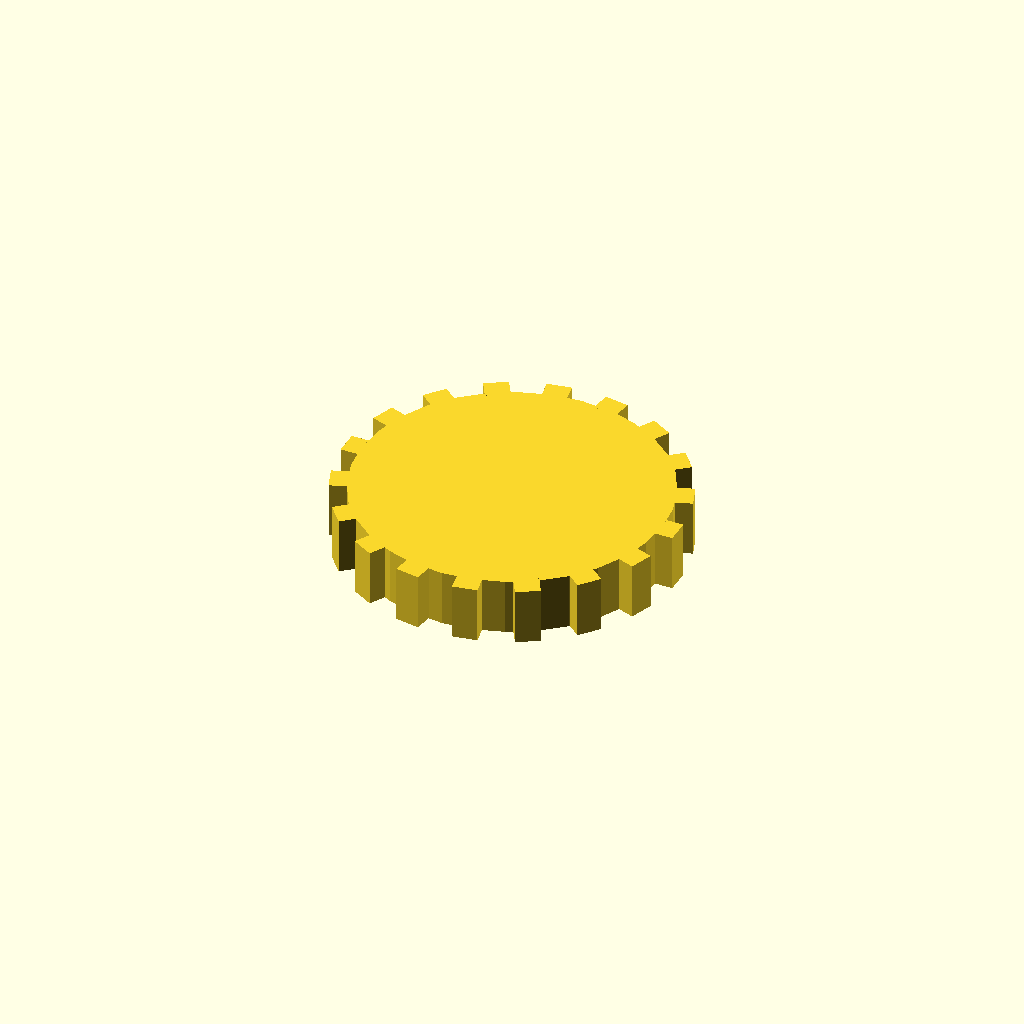
Cell 1: the model at its default parameters.
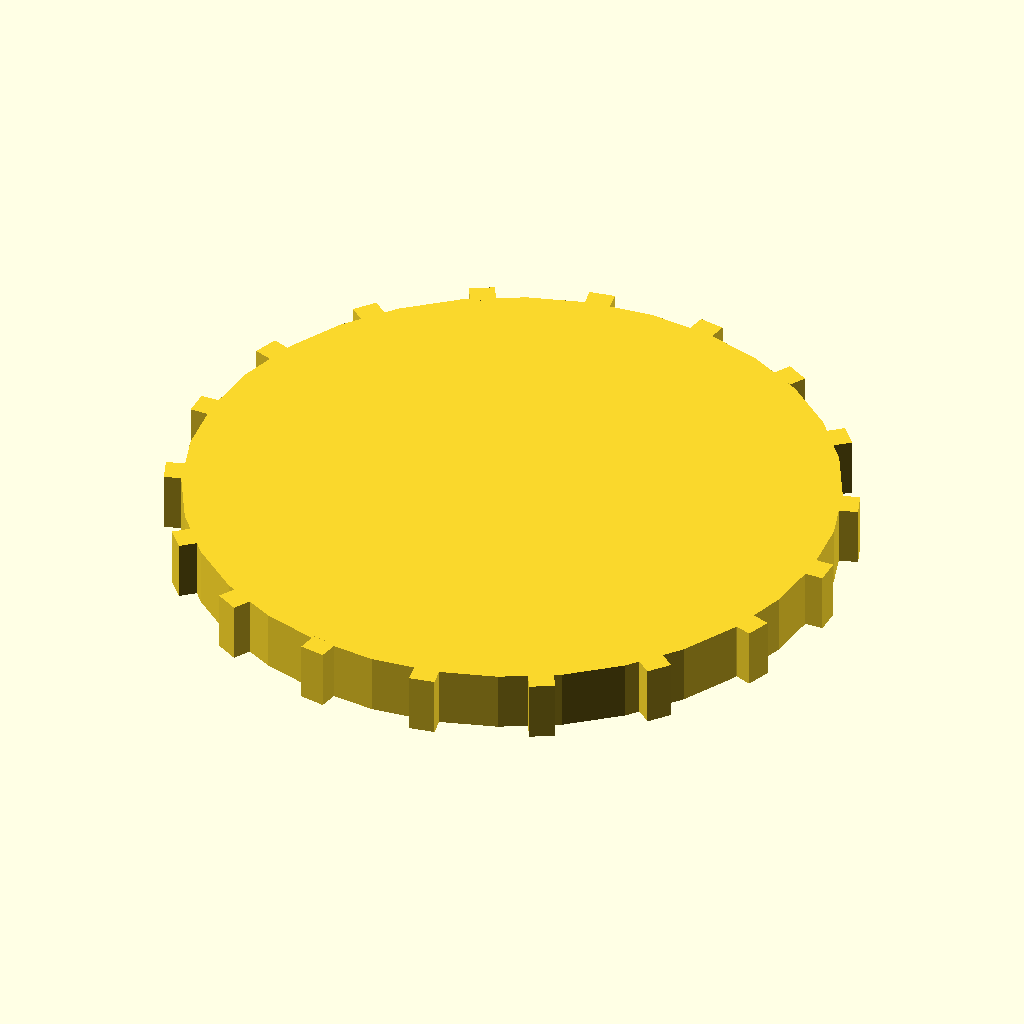
Cell 2: disc_r = 76 (everything else at default).
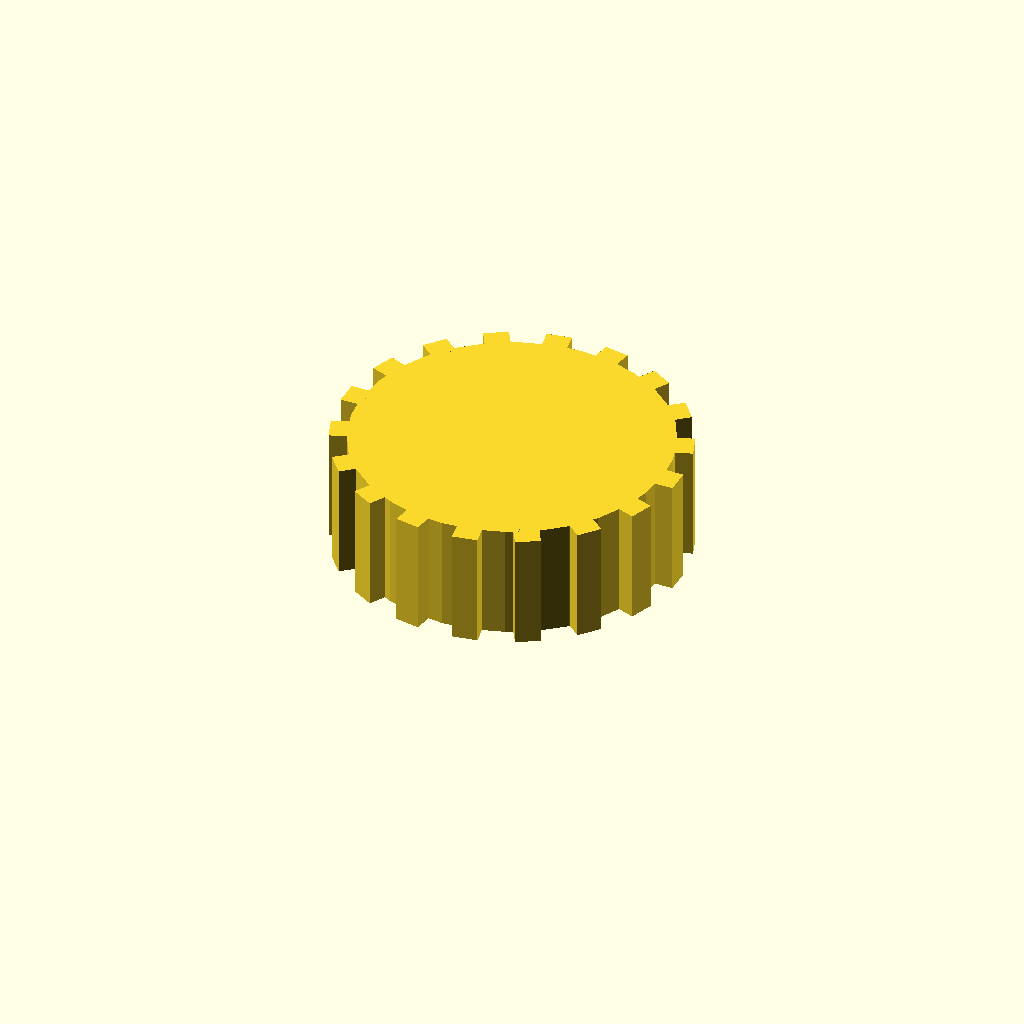
Cell 3: disc_t = 28 (everything else at default).
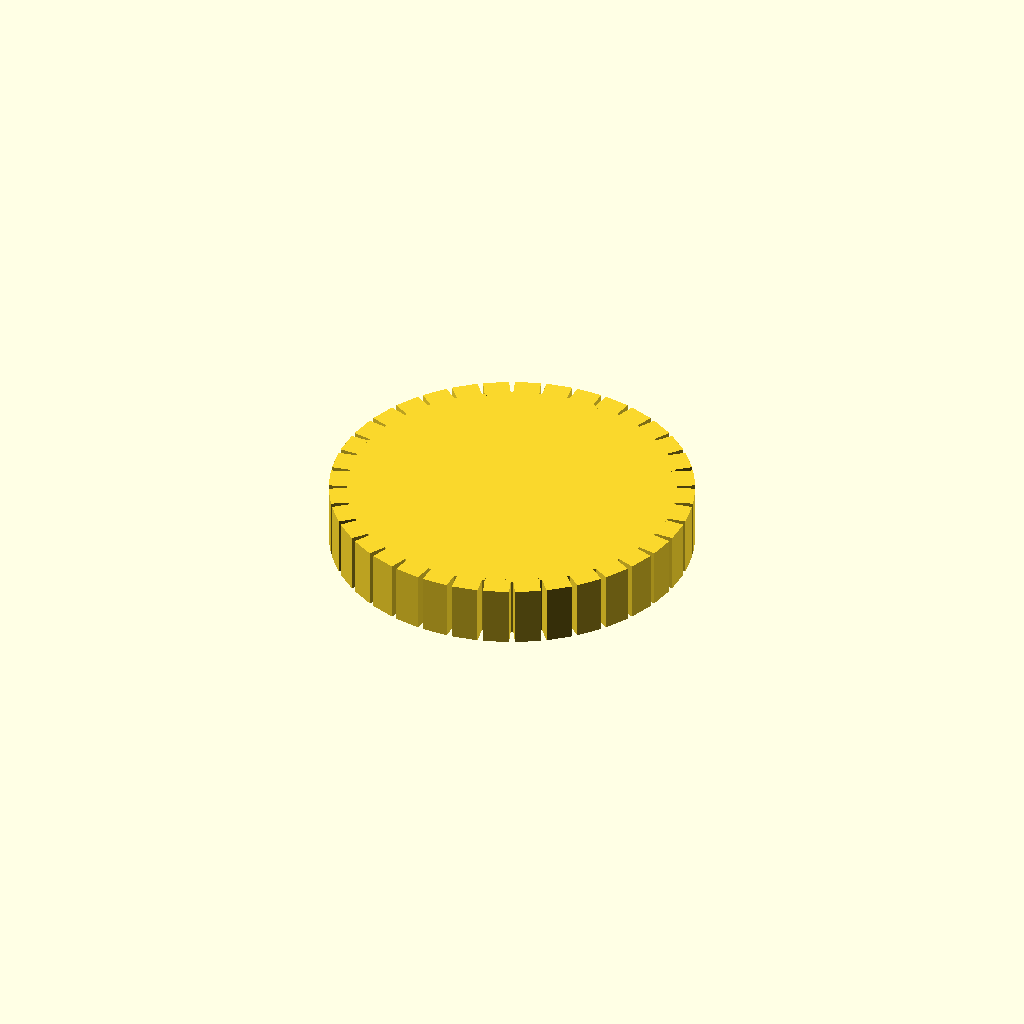
Cell 4: the same model with n_teeth = 36.
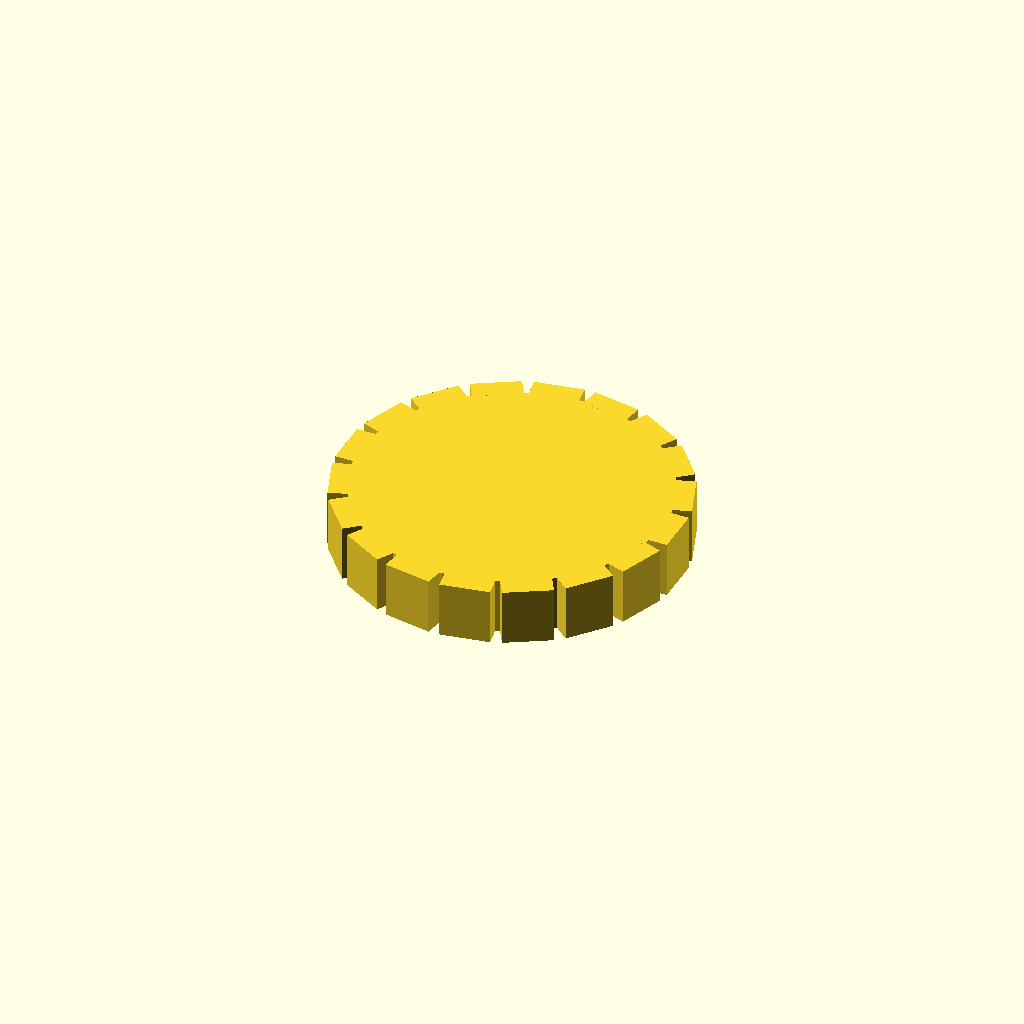
Cell 5 — tooth_w set to 12, the other parameters unchanged.
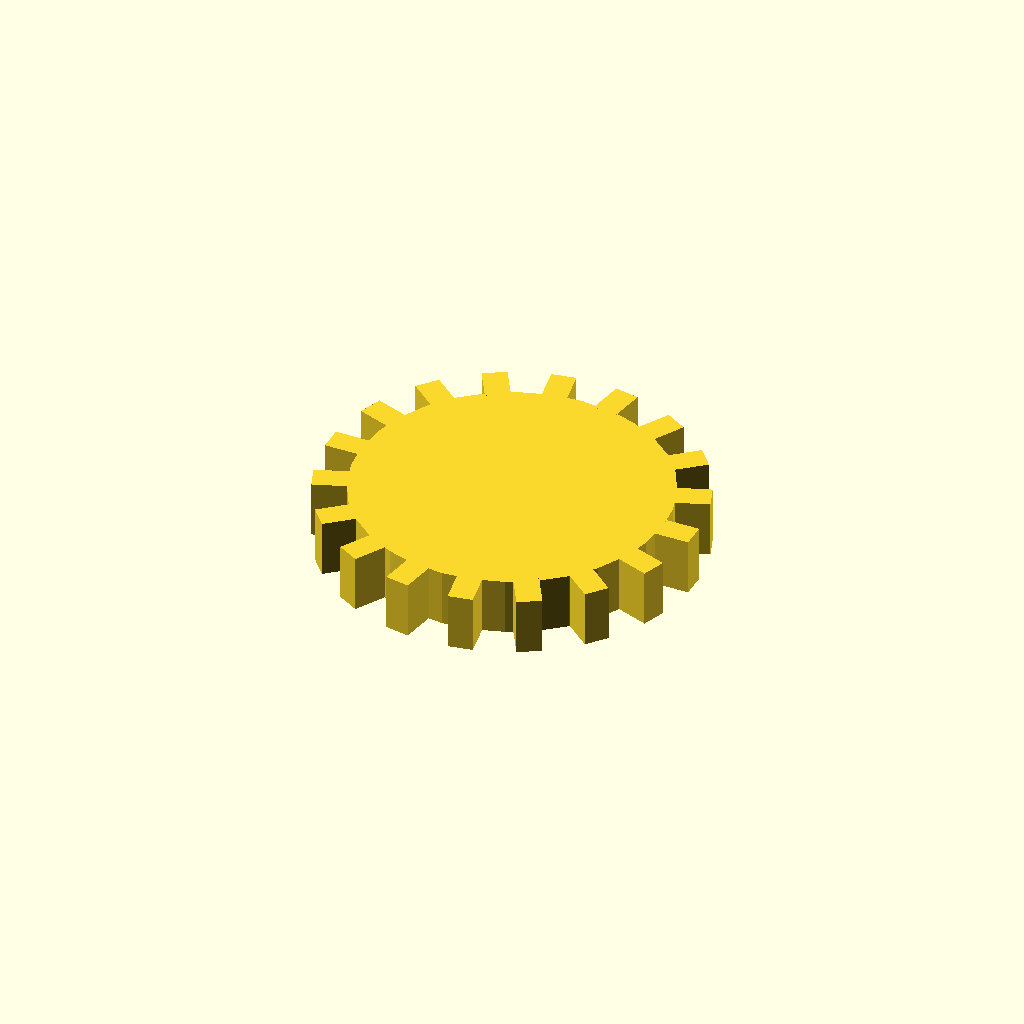
Cell 6 — tooth_h set to 8, the other parameters unchanged.
One fixed orthographic camera (rotation 55°, 0°, 25°; colour scheme Cornfield) for every cell.
The OpenSCAD source (optional_data/data/solid3/spurblank/part_0159.scad):
$fn = 32;

// ----------------------------------------------------------------------
// Spur blank: plain gear blank
// ----------------------------------------------------------------------

// --- parameters (mm) ---
disc_r = 38;              // blank root radius
disc_t = 14;              // blank thickness
n_teeth = 18;             // stub tooth count
tooth_w = 6;              // tooth width at the root
tooth_h = 4;              // tooth height above the root

out_r = disc_r + tooth_h;  // tip radius
bbox_x = 84.0;  // measured width over the teeth
bbox_y = 83.77;  // measured depth over the teeth

union() {
  cylinder(r = disc_r, h = disc_t);
  for (i = [0 : n_teeth - 1])
    rotate([0, 0, i * 360 / n_teeth])
      translate([disc_r - 1, -tooth_w / 2, 0])
        cube([tooth_h + 1, tooth_w, disc_t]);
}
Customizer parameters (derived from the source; name, type, default, range or options):
disc_r: number, default 38
disc_t: number, default 14
n_teeth: number, default 18
tooth_w: number, default 6
tooth_h: number, default 4
bbox_x: number, default 84
bbox_y: number, default 83.77
